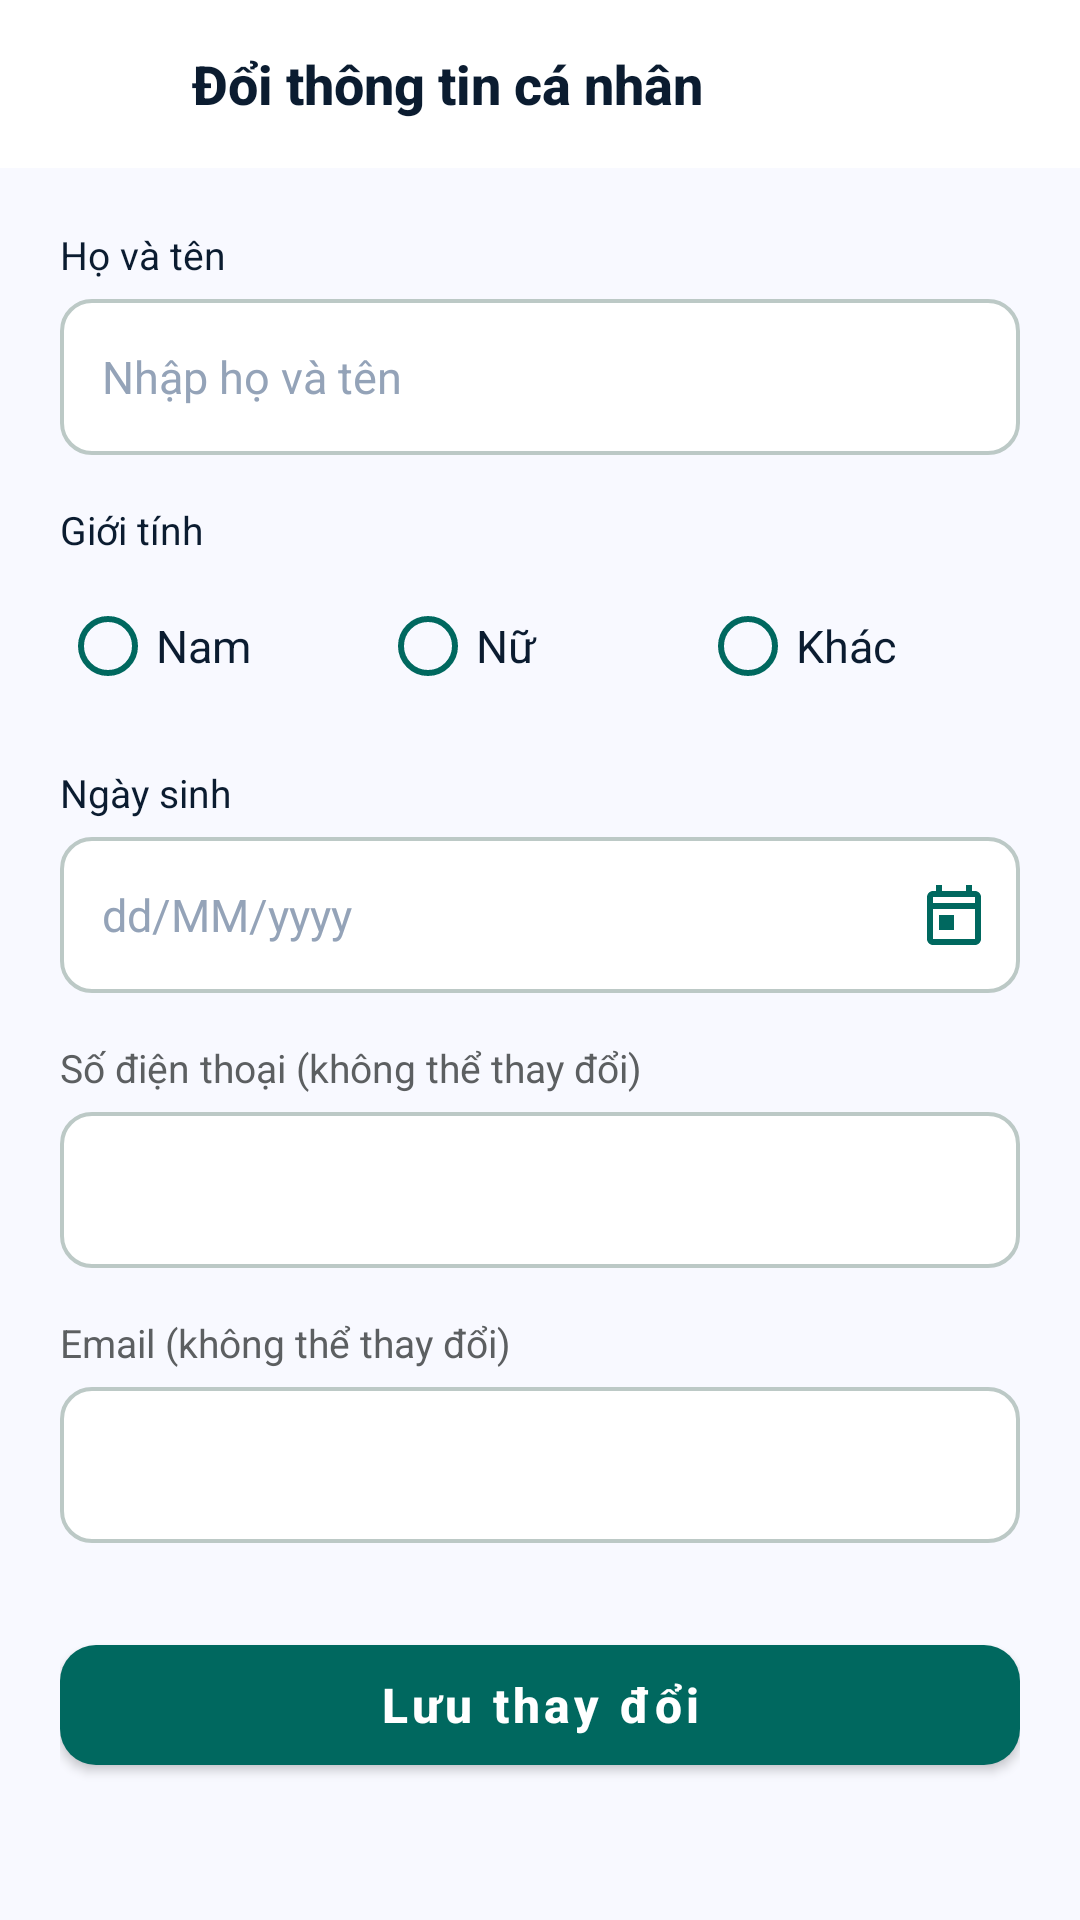

Android layout source for this screen:
<!-- AndroidManifest.xml: application theme Theme.HealthCareApp -->
<!-- res/layout/activity_edit_profile.xml -->
<?xml version="1.0" encoding="utf-8"?>
<LinearLayout
    xmlns:android="http://schemas.android.com/apk/res/android"
    xmlns:app="http://schemas.android.com/apk/res-auto"
    android:layout_width="match_parent"
    android:layout_height="match_parent"
    android:background="#F8F9FF"
    android:orientation="vertical">

    <com.google.android.material.appbar.AppBarLayout
        android:layout_width="match_parent"
        android:layout_height="wrap_content"
        android:background="@android:color/white"
        app:elevation="1dp">

        <androidx.appcompat.widget.Toolbar
            android:layout_width="match_parent"
            android:layout_height="?attr/actionBarSize"
            android:paddingStart="4dp"
            android:paddingEnd="16dp">

            <RelativeLayout
                android:layout_width="match_parent"
                android:layout_height="wrap_content">

                <ImageButton
                    android:id="@+id/btnBackEditProfile"
                    android:layout_width="40dp"
                    android:layout_height="40dp"
                    android:layout_alignParentStart="true"
                    android:layout_centerInParent="true"
                    android:background="?attr/selectableItemBackgroundBorderless"
                    android:contentDescription="Quay lại"
                    android:src="@drawable/ic_arrow_back"
                    app:tint="#0B1C30" />

                <TextView
                    android:layout_width="wrap_content"
                    android:layout_height="wrap_content"
                    android:layout_toEndOf="@id/btnBackEditProfile"
                    android:layout_centerVertical="true"
                    android:layout_marginStart="8dp"
                    android:fontFamily="sans-serif-medium"
                    android:text="Đổi thông tin cá nhân"
                    android:textColor="#0B1C30"
                    android:textSize="18sp"
                    android:textStyle="bold" />
            </RelativeLayout>
        </androidx.appcompat.widget.Toolbar>
    </com.google.android.material.appbar.AppBarLayout>

    <androidx.core.widget.NestedScrollView
        android:layout_width="match_parent"
        android:layout_height="match_parent"
        android:fillViewport="true">

        <LinearLayout
            android:layout_width="match_parent"
            android:layout_height="wrap_content"
            android:orientation="vertical"
            android:padding="20dp">

            <TextView
                android:layout_width="wrap_content"
                android:layout_height="wrap_content"
                android:text="Họ và tên"
                android:textColor="#0B1C30"
                android:textSize="13sp"
                android:layout_marginBottom="6dp" />

            <EditText
                android:id="@+id/edtFullName"
                android:layout_width="match_parent"
                android:layout_height="52dp"
                android:background="@drawable/bg_input_field"
                android:hint="Nhập họ và tên"
                android:inputType="textPersonName|textCapWords"
                android:paddingStart="14dp"
                android:paddingEnd="14dp"
                android:textColor="#0B1C30"
                android:textColorHint="#94A3B8"
                android:textSize="15sp" />

            
            <TextView
                android:layout_width="wrap_content"
                android:layout_height="wrap_content"
                android:layout_marginTop="16dp"
                android:text="Giới tính"
                android:textColor="#0B1C30"
                android:textSize="13sp"
                android:layout_marginBottom="6dp" />

            <RadioGroup
                android:id="@+id/rgGender"
                android:layout_width="match_parent"
                android:layout_height="wrap_content"
                android:orientation="horizontal">

                <RadioButton
                    android:id="@+id/rbMale"
                    android:layout_width="0dp"
                    android:layout_height="wrap_content"
                    android:layout_weight="1"
                    android:buttonTint="#00685F"
                    android:text="Nam"
                    android:textColor="#0B1C30"
                    android:textSize="15sp" />

                <RadioButton
                    android:id="@+id/rbFemale"
                    android:layout_width="0dp"
                    android:layout_height="wrap_content"
                    android:layout_weight="1"
                    android:buttonTint="#00685F"
                    android:text="Nữ"
                    android:textColor="#0B1C30"
                    android:textSize="15sp" />

                <RadioButton
                    android:id="@+id/rbOther"
                    android:layout_width="0dp"
                    android:layout_height="wrap_content"
                    android:layout_weight="1"
                    android:buttonTint="#00685F"
                    android:text="Khác"
                    android:textColor="#0B1C30"
                    android:textSize="15sp" />
            </RadioGroup>

            
            <TextView
                android:layout_width="wrap_content"
                android:layout_height="wrap_content"
                android:layout_marginTop="16dp"
                android:text="Ngày sinh"
                android:textColor="#0B1C30"
                android:textSize="13sp"
                android:layout_marginBottom="6dp" />

            <RelativeLayout
                android:layout_width="match_parent"
                android:layout_height="52dp"
                android:background="@drawable/bg_input_field">

                <EditText
                    android:id="@+id/edtDob"
                    android:layout_width="match_parent"
                    android:layout_height="match_parent"
                    android:layout_toStartOf="@+id/btnPickDob"
                    android:background="@android:color/transparent"
                    android:clickable="true"
                    android:cursorVisible="false"
                    android:focusable="false"
                    android:focusableInTouchMode="false"
                    android:hint="dd/MM/yyyy"
                    android:paddingStart="14dp"
                    android:paddingEnd="8dp"
                    android:textColor="#0B1C30"
                    android:textColorHint="#94A3B8"
                    android:textSize="15sp" />

                <ImageButton
                    android:id="@+id/btnPickDob"
                    android:layout_width="44dp"
                    android:layout_height="match_parent"
                    android:layout_alignParentEnd="true"
                    android:background="?attr/selectableItemBackgroundBorderless"
                    android:contentDescription="Chọn ngày sinh"
                    android:src="@drawable/ic_calendar"
                    app:tint="#00685F" />
            </RelativeLayout>

            <TextView
                android:layout_width="wrap_content"
                android:layout_height="wrap_content"
                android:layout_marginTop="16dp"
                android:text="Số điện thoại (không thể thay đổi)"
                android:textColor="#5C5F61"
                android:textSize="13sp"
                android:layout_marginBottom="6dp" />

            <EditText
                android:id="@+id/edtPhone"
                android:layout_width="match_parent"
                android:layout_height="52dp"
                android:background="@drawable/bg_input_field"
                android:enabled="false"
                android:inputType="phone"
                android:paddingStart="14dp"
                android:paddingEnd="14dp"
                android:textColor="#5C5F61"
                android:textSize="15sp" />

            <TextView
                android:layout_width="wrap_content"
                android:layout_height="wrap_content"
                android:layout_marginTop="16dp"
                android:text="Email (không thể thay đổi)"
                android:textColor="#5C5F61"
                android:textSize="13sp"
                android:layout_marginBottom="6dp" />

            <EditText
                android:id="@+id/edtEmail"
                android:layout_width="match_parent"
                android:layout_height="52dp"
                android:background="@drawable/bg_input_field"
                android:enabled="false"
                android:inputType="textEmailAddress"
                android:paddingStart="14dp"
                android:paddingEnd="14dp"
                android:textColor="#5C5F61"
                android:textSize="15sp" />

            <com.google.android.material.button.MaterialButton
                android:id="@+id/btnSaveProfile"
                android:layout_width="match_parent"
                android:layout_height="52dp"
                android:layout_marginTop="28dp"
                android:text="Lưu thay đổi"
                android:textAllCaps="false"
                android:textColor="@android:color/white"
                android:textSize="16sp"
                android:textStyle="bold"
                app:backgroundTint="#00685F"
                app:cornerRadius="12dp" />
        </LinearLayout>
    </androidx.core.widget.NestedScrollView>
</LinearLayout>
<!-- resources referenced by this layout -->
<resources>
  <!-- drawable bg_input_field (drawable) -->
  <?xml version="1.0" encoding="utf-8"?>
  <shape xmlns:android="http://schemas.android.com/apk/res/android"
      android:shape="rectangle">
      <solid android:color="#FFFFFF" />
      <stroke
          android:width="1.2dp"
          android:color="#BCC9C6" />
      <corners android:radius="10dp" />
  </shape>
  <!-- drawable ic_calendar (drawable) -->
  <vector xmlns:android="http://schemas.android.com/apk/res/android"
      android:width="24dp"
      android:height="24dp"
      android:viewportWidth="24"
      android:viewportHeight="24">
    <path
        android:fillColor="#00685f"
        android:pathData="M19,4h-1V2h-2v2H8V2H6v2H5C3.89,4 3.01,4.9 3.01,6L3,20c0,1.1 0.89,2 2,2h14c1.1,0 2,-0.9 2,-2V6C21,4.9 20.1,4 19,4zM19,20H5V10h14V20zM19,8H5V6h14V8zM7,12h5v5H7V12z"/>
  </vector>
  <style name="Theme.HealthCareApp" parent="Theme.MaterialComponents.Light.NoActionBar">
          
          <item name="colorPrimary">@color/colorPrimaryPrimary</item>
          <item name="colorPrimaryVariant">@color/colorPrimaryVariant</item>
          <item name="colorOnPrimary">@android:color/white</item>
  
          
          <item name="colorSecondary">@color/secondaryColor</item>
          <item name="colorOnSecondary">@android:color/white</item>
  
          
          <item name="android:statusBarColor">#F8F9FF</item>
          <item name="android:windowLightStatusBar">true</item>
      </style>
  <color name="colorPrimaryPrimary">#00685F</color>
  <color name="colorPrimaryVariant">#006A61</color>
  <color name="secondaryColor">#5C5F61</color>
</resources>
